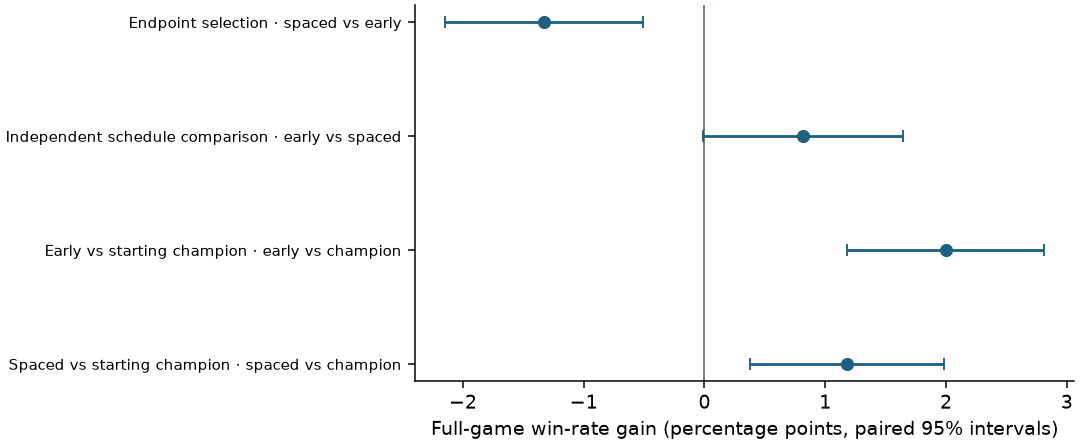

Source data for this figure (header and first rows):
panel, candidate, baseline, pairs, assigned, candidate_wins, baseline_wins, gain_pp, lower95, upper95
Endpoint selection, spaced, early, 16383, 16384, 6612, 6830, -1.331, -2.151, -0.5105
Independent schedule comparison, early, spaced, 16384, 16384, 6773, 6639, 0.8179, -0.008798, 1.645
Early vs starting champion, early, champion, 16384, 16384, 6773, 6446, 1.996, 1.177, 2.814
Spaced vs starting champion, spaced, champion, 16384, 16384, 6639, 6446, 1.178, 0.3768, 1.979
